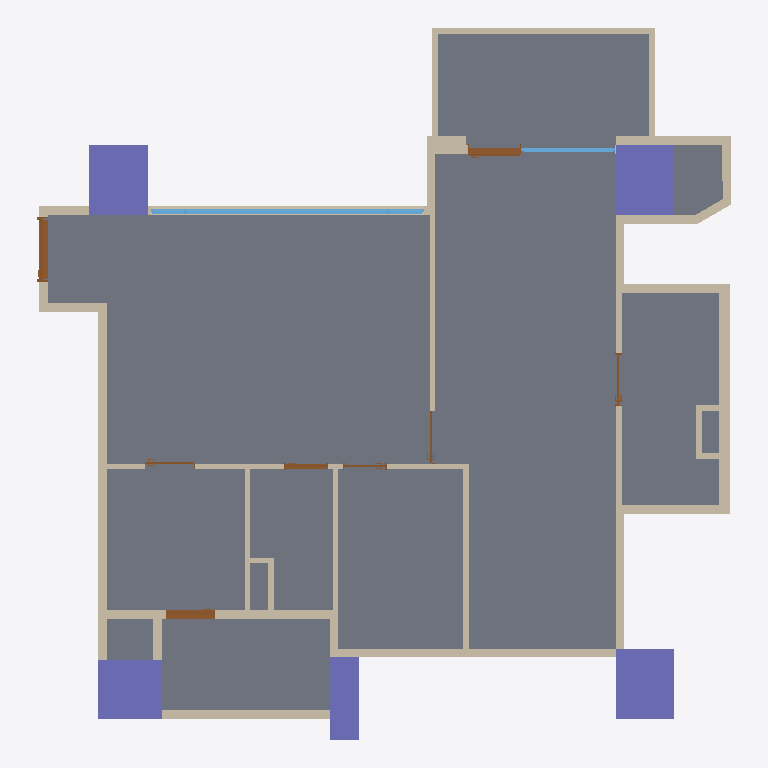
Plan cut of the same IFC building model at storey '12FA3' (level 0.00 m, cut at 1.40 m), seen from above with north up, elements coloured by IFC class: 45 walls (beige), 8 doors (brown), 5 columns (violet), 2 windows (light blue), 1 slab (grey). Cut surfaces are drawn darker.
Extent 11.8 m × 12.1 m × 3.2 m (x, y, z). Storeys (1): 12FA3 at 0.00 m. Elements (66): 45 IfcWall, 8 IfcDoor, 5 IfcColumn, 4 IfcBeam, 2 IfcSlab, 2 IfcWindow.

HEADER;
FILE_DESCRIPTION(('ViewDefinition[DesignTransferView]'),'2;1');
FILE_NAME('12FA3.ifc','2025-11-04T16:13:31+08:00',(''),(''),'IfcOpenShell 0.8.3-post1','Bonsai 0.8.3-post1','');
FILE_SCHEMA(('IFC4'));
ENDSEC;
DATA;
#1=IFCPROJECT('2$4BC6WY19OQc4OxriQsOn',$,'12FA3',$,$,$,$,(#14,#26),#9);
#31=IFCSITE('3705T637X8qOtakJdA4xN2',$,'Taiwan',$,$,#54,$,$,$,$,$,$,$,$);
#37=IFCBUILDING('0mLiPqGR91Yvh$vVMavZYi',$,'KaoHsiung',$,$,#60,$,$,$,$,$,$);
#43=IFCBUILDINGSTOREY('3nIzqPWHn7y8Z_qi4mxKaB',$,'12FA3',$,$,#66,$,$,$,$);
#6813=IFCSLAB('1RnR8emsvDEuoN8HJL_tIt',$,'Slab',$,$,#6821,#6828,$,$);
#4859=IFCCOLUMN('2pk9FWVE16cgrR73eRCCjD',$,'Column',$,$,#4866,#4870,$,$);
#4693=IFCCOLUMN('05T2mctGf2UBLVN4PWCJ6Z',$,'Column',$,$,#4761,#4705,$,$);
#4837=IFCCOLUMN('1OQniROvLAR8t61WVJcu_S',$,'Column',$,$,#4844,#4848,$,$);
#4502=IFCCOLUMN('2qxTNGIpr22hBVaDUhYHsp',$,'Column',$,$,#4574,#4514,$,$);
#2419=IFCWALL('1PNU2oB1T38RN$BBWfi_e8',$,'Wall',$,$,#2462,#2426,$,$);
#4602=IFCCOLUMN('16Y_KzSgn03BmQhWlSCMI3',$,'Column',$,$,#4642,#4614,$,$);
#1145=IFCWALL('0Nga6dM3XFmQgxgy9ITg72',$,'Wall',$,$,#6403,#1151,$,$);
#1091=IFCWALL('2Di1cHIAX1p9L0M0sADbAX',$,'Wall',$,$,#1102,#1097,$,$);
#12374=IFCWINDOW('3OfqwvcyD39AgtTaD2Y0PI',$,'Window',$,$,#13221,#12383,$,1.85000002384186,4.65000009536743,$,.TRIPLE_PANEL_VERTICAL.,$);
#5129=IFCWALL('2ldDdAdqL7tR9ho1hgxWJE',$,'Wall',$,$,#5348,#5140,$,$);
#3355=IFCWALL('03m2TMaIr9rRplHTicGTWC',$,'Wall',$,$,#3628,#3361,$,$);
#1980=IFCWALL('0Gjz8a7Xb60gNNGvF2vE68',$,'Wall',$,$,#2285,#1986,$,$);
#3806=IFCWALL('28o9UqPcTAChlv7gswRyUd',$,'Wall',$,$,#3848,#3812,$,$);
#4096=IFCWALL('21yWoYaG5FqQn8_Km66n9L',$,'Wall',$,$,#4181,#4102,$,$);
#1387=IFCWALL('0mxpNCGcv58gPY0tWydWqQ',$,'Wall',$,$,#1448,#1398,$,$);
#2661=IFCWALL('3lFU_Ia9D5vQ16NEIgxsyd',$,'Wall',$,$,#3275,#2667,$,$);
#4037=IFCWALL('3afDskm4DEkQNgEtjMsBAS',$,'Wall',$,$,#4079,#4043,$,$);
#4452=IFCWALL('1lB7ULJNbAzRd1IFxh9uQA',$,'Wall',$,$,#4463,#4458,$,$);
#2034=IFCWALL('3USmld5YH1bPptkUBxPqtK',$,'Wall',$,$,#2232,#2040,$,$);
#2084=IFCWALL('1m8bBrjGDApeu8TmEH7WA9',$,'Wall',$,$,#2508,#2090,$,$);
#1848=IFCWALL('2HjfeAS1HEZx_MgOucUkPu',$,'Wall',$,$,#1909,#1859,$,$);
#3962=IFCWALL('2MhPCmbDXAOfDdoMf1iy0G',$,'Wall',$,$,#4004,#3968,$,$);
#4414=IFCWALL('0Fg$O5nmb9tvT2815TKXbX',$,'Wall',$,$,#4494,#4420,$,$);
#1474=IFCWALL('1zr_bumtX0ogfQGf1ngJgO',$,'Wall',$,$,#1784,#1480,$,$);
#2965=IFCWALL('2k4qfvKHX0tuix8CHeXrcg',$,'Wall',$,$,#3323,#2971,$,$);
#3329=IFCWALL('32fqJV_TT4tQoDUTyMlSWf',$,'Wall',$,$,#3610,#3336,$,$);
#3380=IFCWALL('3o7tfl9$553OdIdu_03WUp',$,'Wall',$,$,#3568,#3386,$,$);
#2365=IFCWALL('1HuV0CrF150guZgIUdhnBM',$,'Wall',$,$,#2376,#2371,$,$);
#6943=IFCDOOR('1yCq1QA2bCSPwBaSD325eJ',$,'Door',$,$,#11168,#6952,$,2.09999990463257,1.10000002384186,$,.SINGLE_SWING_LEFT.,$);
#1033=IFCWALL('3FRcIINBfDIvYXbR8CQMu1',$,'Wall',$,$,#2526,#1041,$,$);
#3015=IFCWALL('0rfU$sDjTCC81N04TWCpEW',$,'Wall',$,$,#3257,#3021,$,$);
#3752=IFCWALL('20ulE$Me9DYwGO_fO8JIDQ',$,'Wall',$,$,#3763,#3758,$,$);
#4376=IFCWALL('3LOF0ZPnzFUvd6NPFbdor6',$,'Wall',$,$,#5369,#4382,$,$);
#1344=IFCWALL('2oLL3GmqL8evGvOmTJidb3',$,'Wall',$,$,#1386,#1350,$,$);
#3865=IFCWALL('0I_Z8xoQH1lBjWGI5ef2TA',$,'Wall',$,$,#3907,#3871,$,$);
#11476=IFCDOOR('1YnBCpENfBMvIYbhYaVf5f',$,'Door',$,$,#12143,#11485,$,2.09999990463257,0.850000023841858,$,.SINGLE_SWING_RIGHT.,$);
#10111=IFCDOOR('3XZrA3kR5FyxBX6Kr778x2',$,'Door',$,$,#14947,#10120,$,2.20000004768372,0.899999976158142,$,.SLIDING_TO_RIGHT.,$);
#5191=IFCWALL('1a0QRiT6P0sg7peZ494oSb',$,'Wall',$,$,#5413,#5202,$,$);
#3714=IFCWALL('2BE_q1Q2f6iglDy3QjkPRL',$,'Wall',$,$,#3725,#3720,$,$);
#13420=IFCWINDOW('1it4uqsH91C8kQsRbDsVXS',$,'Window',$,$,#15050,#13429,$,2.24000000953674,1.60000002384186,$,.SINGLE_PANEL.,$);
#1183=IFCWALL('0oxVj$5G190wDllg0JJef0',$,'Wall',$,$,#2531,#1189,$,$);
#4881=IFCWALL('38auEDS3LBDvEkMVkulLNp',$,'Wall',$,$,#4942,#4892,$,$);
#3629=IFCWALL('3tuJrdrYzFpuDA4dPDKvZI',$,'Wall',$,$,#3713,#3635,$,$);
#2990=IFCWALL('08R4PsgIbC3e$Dxk4VdZsB',$,'Wall',$,$,#3328,#2996,$,$);
#1237=IFCWALL('1fkolu7EfA087KzDnWqfko',$,'Wall',$,$,#1298,#1243,$,$);
#5740=IFCWALL('02fBIY1R50l8yg4MnYSDfG',$,'Wall',$,$,#5896,#5746,$,$);
#5922=IFCWALL('31IClRwfL8YRqIqJOMq0Kp',$,'Wall',$,$,#6145,#5928,$,$);
#1449=IFCWALL('1DHneb0kPC7RYFUqGoKG11',$,'Wall',$,$,#1460,#1455,$,$);
#1926=IFCWALL('1TCVedKKjFo9NQj6KdMhi3',$,'Wall',$,$,#1937,#1932,$,$);
#8031=IFCDOOR('0FHigRyh97ePCFkPBcW_qQ',$,'Door',$,$,#12373,#8040,$,2.09999990463257,0.75,$,.SINGLE_SWING_LEFT.,$);
#4322=IFCWALL('1_ZdySySDBVQPvfOBQmIwr',$,'Wall',$,$,#5390,#4328,$,$);
#3924=IFCWALL('0awPjlMj93jfWDbHrFYQUJ',$,'Wall',$,$,#3935,#3930,$,$);
#1499=IFCWALL('0E4cqW3g5B7P7h0EP$pBZO',$,'Wall',$,$,#1826,#1505,$,$);
#9683=IFCDOOR('1hnAIIS_HF3xLxnw8XxJWX',$,'Door',$,$,#11274,#9692,$,2.09999990463257,0.899999976158142,$,.SINGLE_SWING_LEFT.,$);
#9242=IFCDOOR('0NaapiMB9FphHCsAT7aJtK',$,'Door',$,$,#11071,#9251,$,2.09999990463257,0.899999976158142,$,.SLIDING_TO_LEFT.,$);
#8577=IFCDOOR('044H2zwzXFFP6OJCJKOXs0',$,'Door',$,$,#10802,#8586,$,2.09999990463257,0.75,$,.SINGLE_SWING_RIGHT.,$);
#7616=IFCDOOR('1qZXtsznXBGf1_J8xyd0vt',$,'Door',$,$,#10994,#7625,$,2.29999995231628,0.850000023841858,$,.SLIDING_TO_LEFT.,$);
#5947=IFCWALL('0UVtWfODP3VAFN_woGN4FD',$,'Wall',$,$,#6103,#5953,$,$);
#5897=IFCWALL('3q4_iB4vTCnwwvwjarpMVS',$,'Wall',$,$,#6126,#5903,$,$);
#5715=IFCWALL('2qCQPRiG15HBk8d00iSqwz',$,'Wall',$,$,#5859,#5721,$,$);
ENDSEC;